Run: headless pygame with SDL's dummy video driver; simulated clock (each Clock.tick advances the game by its frame time, no real sleeping); random seed 0; keys injected as events and as key.get_pressed() state; mouse plan: one left click at the window centre at the start of phase 2, then a move to the lower-right quarter at the start of phase 3.
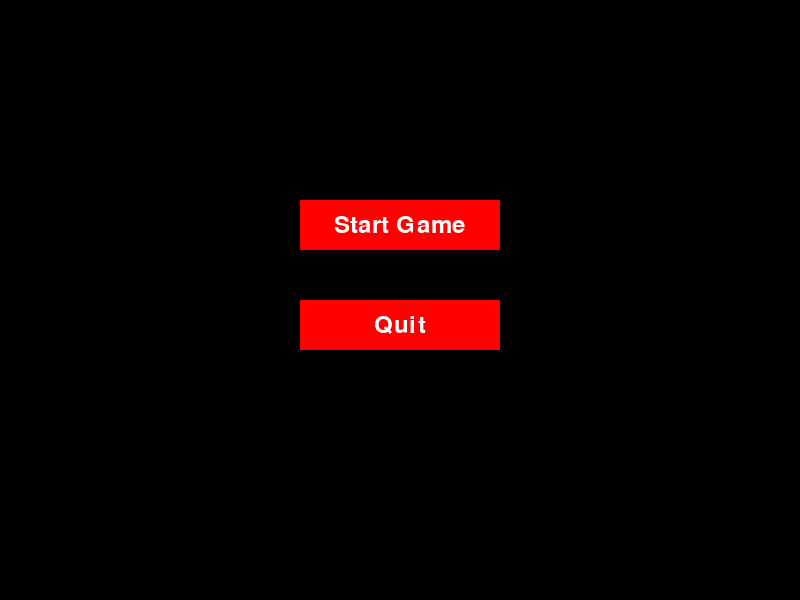
Frame 1 of 2 · flips 1–60 · no input
Frame 2 of 2 · flips 61–180 · clicked the window centre · tapped SPACE, RETURN · held RIGHT (→), D (game ended) · screen unchanged from frame 1, image omitted

The pygame program that drew these frames:

 # -*- coding: utf8 -*-

import pygame
import sys

# ������������� Pygame
pygame.init()

# ��������� ������
WIDTH, HEIGHT = 800, 600
screen = pygame.display.set_mode((WIDTH, HEIGHT))
pygame.display.set_caption("Simple Game Template")

# �����
WHITE = (255, 255, 255)
BLACK = (0, 0, 0)
RED = (255, 0, 0)
GREEN = (0, 255, 0)

# ��������� ����
class GameState:
    MENU = 'menu'
    PLAYING = 'playing'
    GAME_OVER = 'game_over'

# ����� ������
class Button:
    def __init__(self, text, x, y, width, height, callback):
        self.text = text
        self.rect = pygame.Rect(x, y, width, height)
        self.callback = callback

    def draw(self, screen):
        pygame.draw.rect(screen, RED, self.rect)
        font = pygame.font.Font(None, 36)
        text_surface = font.render(self.text, True, WHITE)
        screen.blit(text_surface, (self.rect.x + (self.rect.width - text_surface.get_width()) // 2,
                                   self.rect.y + (self.rect.height - text_surface.get_height()) // 2))

    def is_clicked(self, pos):
        return self.rect.collidepoint(pos)

# ������� ����
class Game:
    def __init__(self):
        self.state = GameState.MENU
        self.buttons = [
            Button("Start Game", 300, 200, 200, 50, self.start_game),
            Button("Quit", 300, 300, 200, 50, self.quit_game)
        ]
        self.player = pygame.Rect(50, 50, 50, 50)  # �����
        self.player_speed = 5

    def start_game(self):
        self.state = GameState.PLAYING

    def quit_game(self):
        pygame.quit()
        sys.exit()

    def game_over(self):
        self.state = GameState.GAME_OVER

    def handle_events(self):
        for event in pygame.event.get():
            if event.type == pygame.QUIT:
                pygame.quit()
                sys.exit()

            if self.state == GameState.MENU:
                if event.type == pygame.MOUSEBUTTONDOWN:
                    for button in self.buttons:
                        if button.is_clicked(event.pos):
                            button.callback()

            if self.state == GameState.PLAYING:
                if event.type == pygame.KEYDOWN:
                    if event.key == pygame.K_ESCAPE:
                        self.state = GameState.MENU

    def update(self):
        if self.state == GameState.PLAYING:
            keys = pygame.key.get_pressed()
            if keys[pygame.K_LEFT]:
                self.player.x -= self.player_speed
            if keys[pygame.K_RIGHT]:
                self.player.x += self.player_speed
            if keys[pygame.K_UP]:
                self.player.y -= self.player_speed
            if keys[pygame.K_DOWN]:
                self.player.y += self.player_speed

    def draw(self):
        screen.fill(BLACK)

        if self.state == GameState.MENU:
            for button in self.buttons:
                button.draw(screen)

        elif self.state == GameState.PLAYING:
            pygame.draw.rect(screen, GREEN, self.player)

        elif self.state == GameState.GAME_OVER:
            font = pygame.font.Font(None, 74)
            text_surface = font.render("Game Over", True, WHITE)
            screen.blit(text_surface, ((WIDTH - text_surface.get_width()) // 2, (HEIGHT - text_surface.get_height()) // 2))

        pygame.display.flip()

    def run(self):
        clock = pygame.time.Clock()
        while True:
            self.handle_events()
            self.update()
            self.draw()
            clock.tick(60)

if __name__ == "__main__":
    game = Game()
    game.run()
